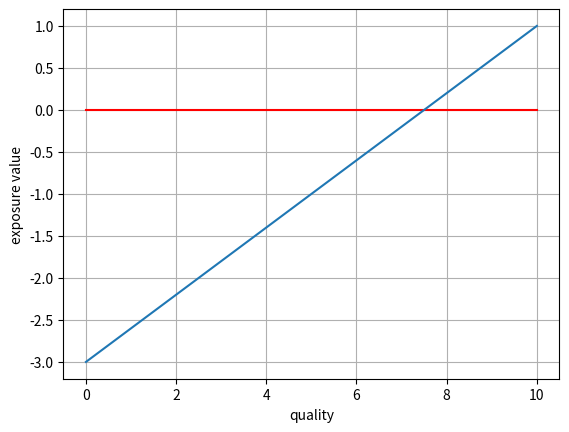

Write the Python code that produced this figure.
import matplotlib.pyplot as plt

def main():
	
	
	xs=[0,10]
	ys=[-3,1]
	red=[0,0]
	plt.plot(xs,red,color="red")
	plt.xlabel("quality")
	plt.ylabel("exposure value")
	plt.plot(xs,ys)
	plt.grid()
	plt.savefig("exposure.svg")
	
if __name__ =="__main__":
	main()
